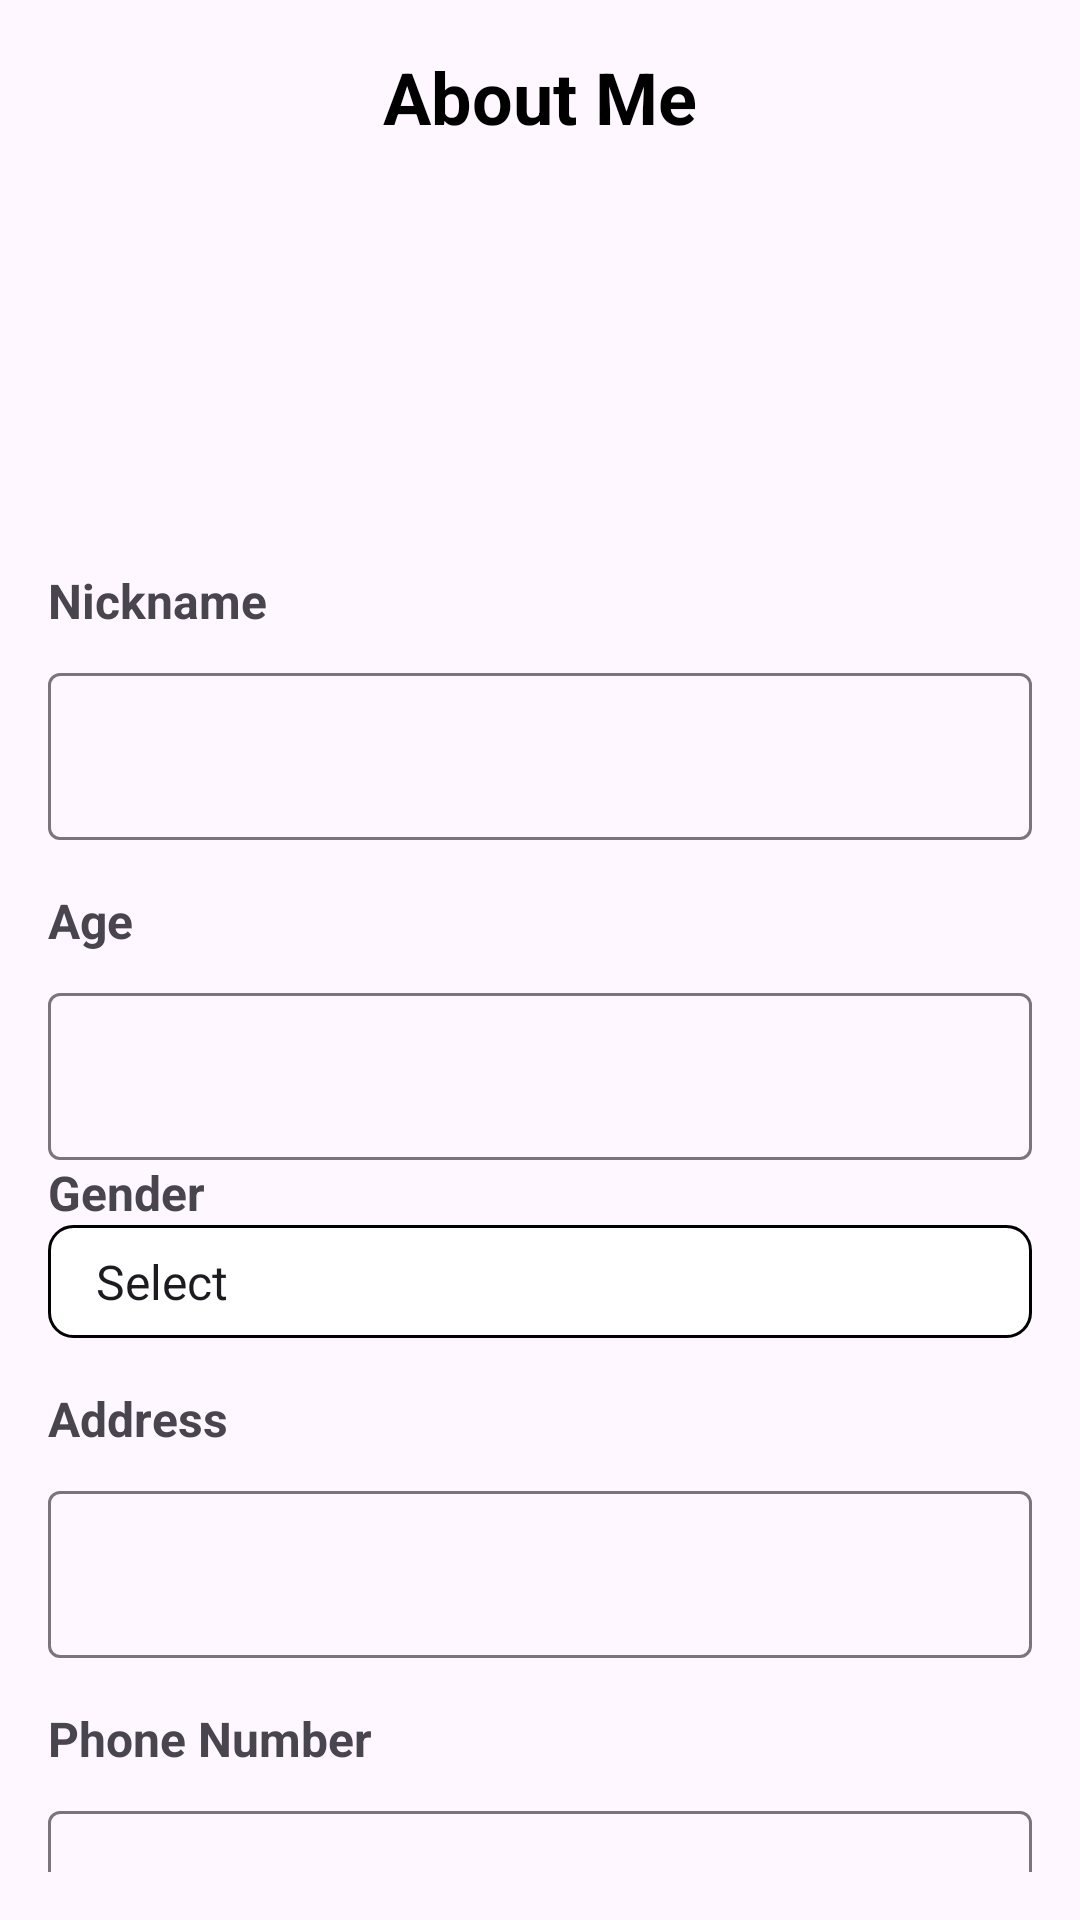

Reconstruct the res/layout file that produces this screen, plus the resources it refers to.
<!-- AndroidManifest.xml: application theme Theme.Myslambook -->
<!-- res/layout/activity_about_me.xml -->
<?xml version="1.0" encoding="utf-8"?>
<androidx.core.widget.NestedScrollView
    xmlns:android="http://schemas.android.com/apk/res/android"
    xmlns:app="http://schemas.android.com/apk/res-auto"
    xmlns:tools="http://schemas.android.com/tools"
    android:layout_width="match_parent"
    android:layout_height="match_parent"
    android:padding="16dp"
    android:background="@drawable/bg_main"
    tools:context=".AboutMe">

    <androidx.constraintlayout.widget.ConstraintLayout
        android:layout_width="match_parent"
        android:layout_height="wrap_content"
        tools:ignore="UselessParent">

        
        <TextView
            android:id="@+id/title"
            android:layout_width="wrap_content"
            android:layout_height="wrap_content"
            android:layout_marginBottom="24dp"
            android:text="About Me"
            android:textSize="24sp"
            android:textStyle="bold"
            android:textColor="@color/black"
            app:layout_constraintStart_toStartOf="parent"
            app:layout_constraintEnd_toEndOf="parent"
            app:layout_constraintTop_toTopOf="parent" />


        
        <ImageView
            android:id="@+id/profileImg"
            android:layout_width="100dp"
            android:layout_height="100dp"
            android:layout_margin="25dp"
            android:layout_marginTop="36dp"
            android:background="@android:color/transparent"
            android:scaleType="fitCenter"
            app:layout_constraintEnd_toEndOf="parent"
            app:layout_constraintHorizontal_bias="0.501"
            app:layout_constraintStart_toStartOf="parent"
            app:layout_constraintTop_toBottomOf="@id/title" />

        <TextView
            android:id="@+id/nickname_label"
            android:layout_width="wrap_content"
            android:layout_height="wrap_content"
            android:text="Nickname"
            android:textSize="16sp"
            android:textStyle="bold"
            app:layout_constraintStart_toStartOf="parent"
            app:layout_constraintTop_toBottomOf="@id/profileImg"
            android:layout_marginTop="16dp"/>

        
        <com.google.android.material.textfield.TextInputLayout
            android:id="@+id/name_input_layout"
            android:layout_width="0dp"
            android:layout_height="wrap_content"
            android:layout_marginTop="8dp"
            app:layout_constraintStart_toStartOf="parent"
            app:layout_constraintEnd_toEndOf="parent"
            app:layout_constraintTop_toBottomOf="@id/nickname_label">
            <com.google.android.material.textfield.TextInputEditText
                android:id="@+id/name_value"
                android:layout_width="match_parent"
                android:layout_height="wrap_content"
                android:textSize="16sp"
                android:background="@drawable/input_field_background"
                />
        </com.google.android.material.textfield.TextInputLayout>

        
        <TextView
            android:id="@+id/age_label"
            android:layout_width="wrap_content"
            android:layout_height="wrap_content"
            android:text="Age"
            android:textSize="16sp"
            android:textStyle="bold"
            app:layout_constraintStart_toStartOf="parent"
            app:layout_constraintTop_toBottomOf="@id/name_input_layout"
            android:layout_marginTop="16dp"/>

        
        <com.google.android.material.textfield.TextInputLayout
            android:id="@+id/age_input_layout"
            android:layout_width="0dp"
            android:layout_height="wrap_content"
            android:layout_marginTop="8dp"
            app:layout_constraintStart_toStartOf="parent"
            app:layout_constraintEnd_toEndOf="parent"
            app:layout_constraintTop_toBottomOf="@id/age_label">
            <com.google.android.material.textfield.TextInputEditText
                android:id="@+id/age_value"
                android:layout_width="match_parent"
                android:layout_height="wrap_content"
                android:inputType="number"
                android:textSize="16sp"
                android:background="@drawable/input_field_background"/>
        </com.google.android.material.textfield.TextInputLayout>

        
        <TextView
            android:id="@+id/gender_label"
            android:layout_width="wrap_content"
            android:layout_height="wrap_content"
            android:text="Gender"
            android:textSize="16sp"
            android:textStyle="bold"
            app:layout_constraintStart_toStartOf="parent"
            app:layout_constraintTop_toBottomOf="@id/age_input_layout"
            android:layout_marginBottom="8dp" />

        <Spinner
            android:id="@+id/gender_spinner"
            android:layout_width="0dp"
            android:layout_height="wrap_content"
            android:entries="@array/gender_options"
            android:background="@drawable/spinner_background"
            app:layout_constraintStart_toStartOf="parent"
            app:layout_constraintEnd_toEndOf="parent"
            app:layout_constraintTop_toBottomOf="@id/gender_label" />

        
        <TextView
            android:id="@+id/address_label"
            android:layout_width="wrap_content"
            android:layout_height="wrap_content"
            android:text="Address"
            android:textSize="16sp"
            android:textStyle="bold"
            app:layout_constraintStart_toStartOf="parent"
            app:layout_constraintTop_toBottomOf="@id/gender_spinner"
            android:layout_marginTop="16dp"/>

        
        <com.google.android.material.textfield.TextInputLayout
            android:id="@+id/address_input_layout"
            android:layout_width="0dp"
            android:layout_height="wrap_content"
            android:layout_marginTop="8dp"
            app:layout_constraintStart_toStartOf="parent"
            app:layout_constraintEnd_toEndOf="parent"
            app:layout_constraintTop_toBottomOf="@id/address_label">
            <com.google.android.material.textfield.TextInputEditText
                android:id="@+id/address_value"
                android:layout_width="match_parent"
                android:layout_height="wrap_content"
                android:textSize="16sp"
                android:background="@drawable/input_field_background" />
        </com.google.android.material.textfield.TextInputLayout>

        
        <TextView
            android:id="@+id/phone_label"
            android:layout_width="wrap_content"
            android:layout_height="wrap_content"
            android:text="Phone Number"
            android:textSize="16sp"
            android:textStyle="bold"
            app:layout_constraintStart_toStartOf="parent"
            app:layout_constraintTop_toBottomOf="@id/address_input_layout"
            android:layout_marginTop="16dp"/>

        
        <com.google.android.material.textfield.TextInputLayout
            android:id="@+id/phone_input_layout"
            android:layout_width="0dp"
            android:layout_height="wrap_content"
            android:layout_marginTop="8dp"
            app:layout_constraintStart_toStartOf="parent"
            app:layout_constraintEnd_toEndOf="parent"
            app:layout_constraintTop_toBottomOf="@id/phone_label">
            <com.google.android.material.textfield.TextInputEditText
                android:id="@+id/phone_value"
                android:layout_width="match_parent"
                android:layout_height="wrap_content"
                android:inputType="phone"
                android:textSize="16sp"
                android:background="@drawable/input_field_background" />
        </com.google.android.material.textfield.TextInputLayout>

        
        <TextView
            android:id="@+id/status_label"
            android:layout_width="wrap_content"
            android:layout_height="wrap_content"
            android:text="Status"
            android:textSize="16sp"
            android:textStyle="bold"
            app:layout_constraintStart_toStartOf="parent"
            app:layout_constraintTop_toBottomOf="@id/phone_input_layout"
            android:layout_marginBottom="8dp" />

        <Spinner
            android:id="@+id/status_spinner"
            android:layout_width="0dp"
            android:layout_height="wrap_content"
            android:entries="@array/status_options"
            android:background="@drawable/spinner_background"
            app:layout_constraintStart_toStartOf="parent"
            app:layout_constraintEnd_toEndOf="parent"
            app:layout_constraintTop_toBottomOf="@id/status_label" />

        
        <com.google.android.material.button.MaterialButton
            android:id="@+id/save"
            android:layout_width="wrap_content"
            android:layout_height="wrap_content"
            android:layout_marginTop="24dp"
            android:text="Save"
            android:textSize="16sp"
            android:paddingHorizontal="32dp"
            app:layout_constraintStart_toStartOf="parent"
            app:layout_constraintEnd_toEndOf="parent"
            app:layout_constraintTop_toBottomOf="@id/status_spinner" />

    </androidx.constraintlayout.widget.ConstraintLayout>

</androidx.core.widget.NestedScrollView>
<!-- resources referenced by this layout -->
<resources>
  <string-array name="gender_options">
              <item>Select</item>
              <item>Male</item>
              <item>Female</item>
              <item>Others</item>
          </string-array>
  <string-array name="status_options">
              <item>Select</item>
              <item>Single</item>
              <item>Married</item>
              <item>Divorced</item>
              <item>Widowed</item>
          </string-array>
  <color name="black">#FF000000</color>
  <!-- drawable spinner_background (drawable) -->
  <?xml version="1.0" encoding="utf-8"?>
  <shape xmlns:android="http://schemas.android.com/apk/res/android">
      <solid android:color="#FFFFFF" /> 
      <stroke
  
          android:width="1dp"
          android:color="@color/black" /> 
      <corners android:radius="8dp" /> 
      <padding
          android:left="8dp"
          android:top="8dp"
          android:right="8dp"
          android:bottom="8dp" />
  </shape>
  <style name="Theme.Myslambook" parent="Base.Theme.Myslambook" />
  <style name="Base.Theme.Myslambook" parent="Theme.Material3.DayNight.NoActionBar">
          
          
      </style>
</resources>
